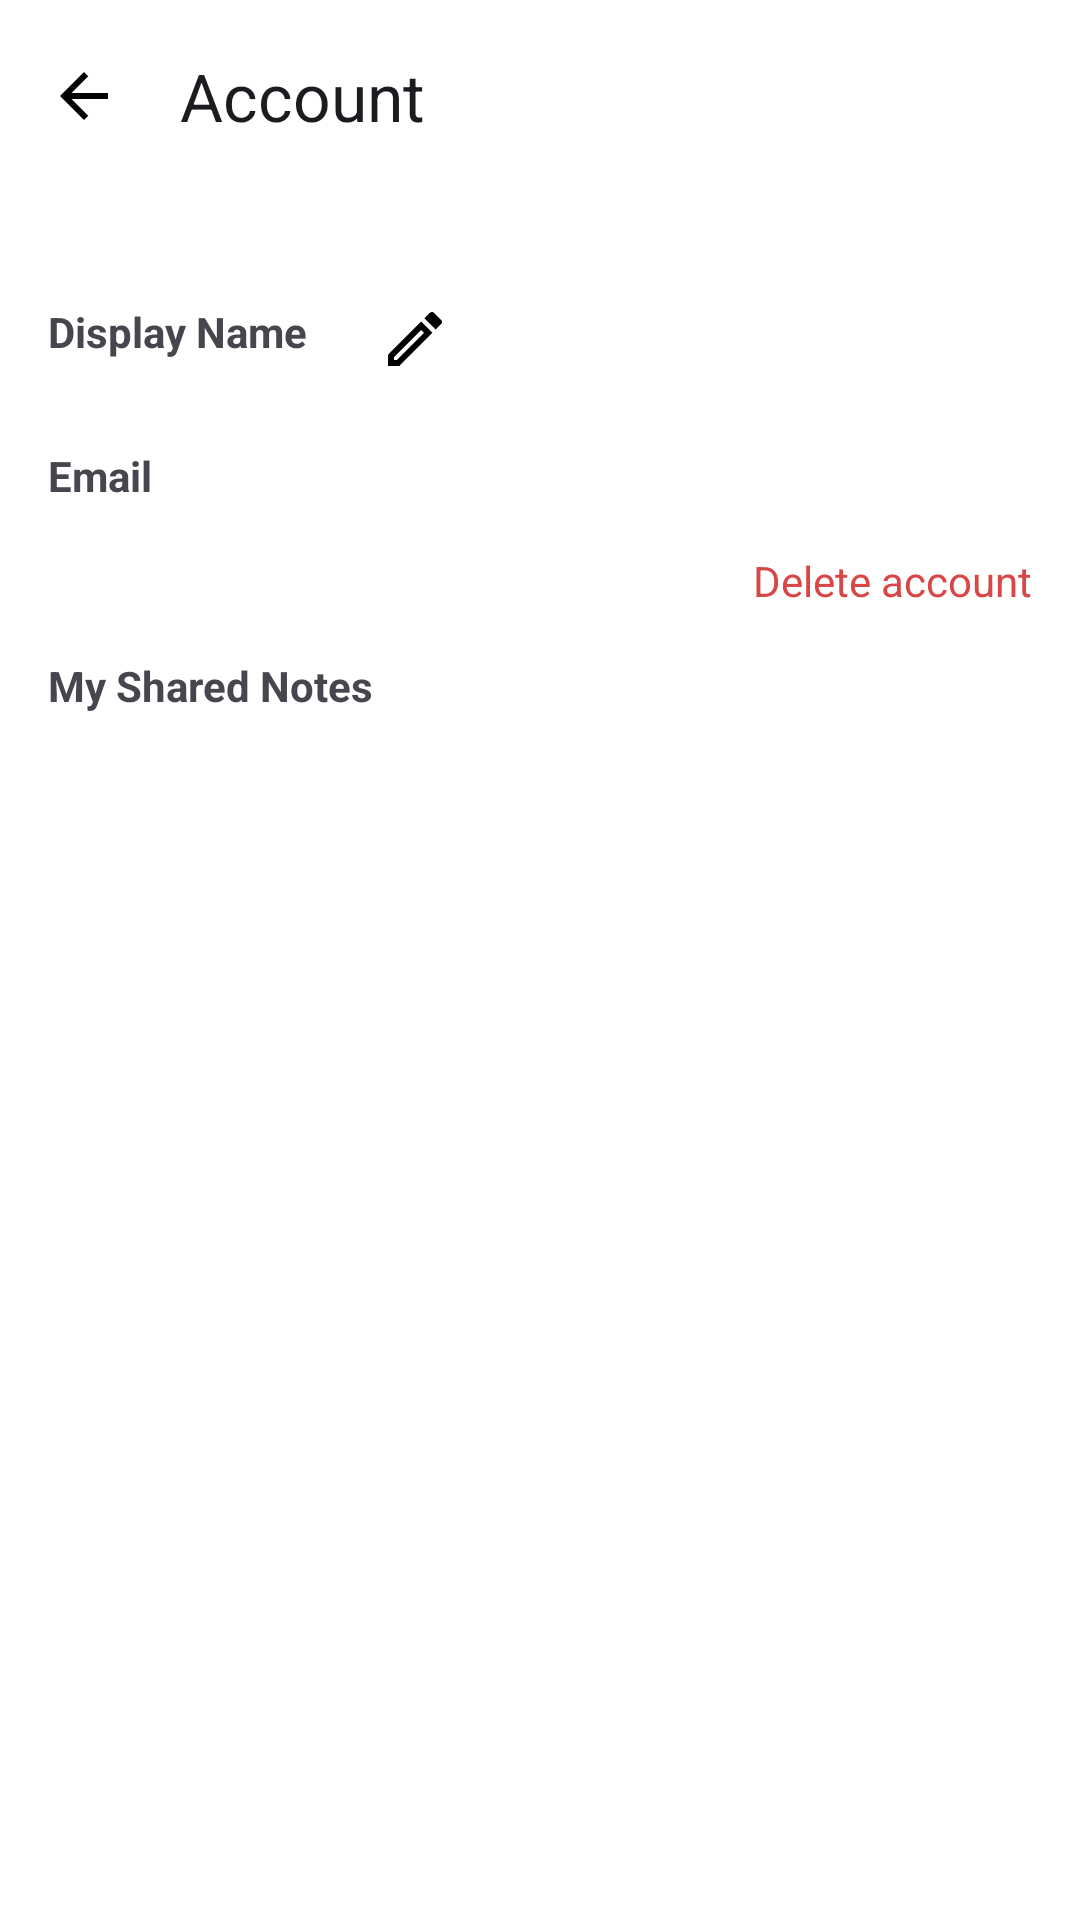

Write the Android layout XML for this screen, with the resource values it uses.
<!-- AndroidManifest.xml: application theme Theme.VocabNotes -->
<!-- res/layout/fragment_account.xml -->
<?xml version="1.0" encoding="utf-8"?>
<androidx.coordinatorlayout.widget.CoordinatorLayout xmlns:android="http://schemas.android.com/apk/res/android"
    xmlns:app="http://schemas.android.com/apk/res-auto"
    xmlns:tools="http://schemas.android.com/tools"
    android:layout_width="match_parent"
    android:layout_height="match_parent"
    tools:context=".ui.setting.AccountFragment">

    <com.google.android.material.appbar.AppBarLayout
        android:layout_width="match_parent"
        android:layout_height="wrap_content"
        app:elevation="0dp">

        <com.google.android.material.appbar.MaterialToolbar
            android:id="@+id/toolbar_account"
            android:layout_width="match_parent"
            android:layout_height="?attr/actionBarSize"
            app:navigationIcon="@drawable/baseline_arrow_back_24"
            app:title="Account" />
    </com.google.android.material.appbar.AppBarLayout>

    <androidx.core.widget.NestedScrollView
        android:layout_width="match_parent"
        android:layout_height="wrap_content"
        app:layout_behavior="com.google.android.material.appbar.AppBarLayout$ScrollingViewBehavior">

        <LinearLayout
            android:layout_width="match_parent"
            android:layout_height="wrap_content"
            android:orientation="vertical">

            <androidx.constraintlayout.widget.ConstraintLayout
                android:layout_width="match_parent"
                android:layout_height="wrap_content"
                android:padding="16dp">

                <TextView
                    android:id="@+id/textView3"
                    android:layout_width="wrap_content"
                    android:layout_height="wrap_content"
                    android:text="Display Name"
                    android:textStyle="bold"
                    app:layout_constraintBottom_toBottomOf="@id/il_name"
                    app:layout_constraintStart_toStartOf="parent"
                    app:layout_constraintTop_toTopOf="@id/il_name" />

                <TextView
                    android:id="@+id/tv_name"
                    android:layout_width="wrap_content"
                    android:layout_height="wrap_content"
                    android:layout_marginStart="16dp"
                    android:drawablePadding="8dp"
                    app:drawableEndCompat="@drawable/outline_edit_24"
                    app:layout_constraintStart_toEndOf="@+id/textView3"
                    app:layout_constraintTop_toTopOf="@+id/textView3"
                    tools:text="Admins" />

                <com.google.android.material.textfield.TextInputLayout
                    android:id="@+id/il_name"
                    android:layout_width="0dp"
                    android:layout_height="wrap_content"
                    android:layout_marginHorizontal="16dp"
                    android:visibility="invisible"
                    app:layout_constraintBottom_toBottomOf="@+id/textView3"
                    app:layout_constraintEnd_toStartOf="@+id/btn_save_name"
                    app:layout_constraintStart_toEndOf="@+id/textView3"
                    app:layout_constraintTop_toTopOf="parent">

                    <com.google.android.material.textfield.TextInputEditText
                        android:id="@+id/et_name"
                        android:layout_width="match_parent"
                        android:layout_height="wrap_content"
                        tools:hint="Anonymous" />
                </com.google.android.material.textfield.TextInputLayout>

                <com.google.android.material.button.MaterialButton
                    android:id="@+id/btn_save_name"
                    android:layout_width="wrap_content"
                    android:layout_height="wrap_content"
                    android:layout_marginTop="16dp"
                    android:text="@string/save"
                    android:textColor="@color/white"
                    android:visibility="invisible"
                    app:layout_constraintBottom_toBottomOf="@+id/il_name"
                    app:layout_constraintEnd_toEndOf="parent"
                    app:layout_constraintTop_toTopOf="@+id/il_name" />

                <TextView
                    android:id="@+id/textView4"
                    android:layout_width="wrap_content"
                    android:layout_height="wrap_content"
                    android:layout_marginTop="8dp"
                    android:text="Email"
                    android:textStyle="bold"
                    app:layout_constraintStart_toStartOf="@+id/textView3"
                    app:layout_constraintTop_toBottomOf="@+id/il_name" />

                <TextView
                    android:id="@+id/tv_email"
                    android:layout_width="wrap_content"
                    android:layout_height="wrap_content"
                    app:layout_constraintStart_toStartOf="@+id/il_name"
                    app:layout_constraintTop_toTopOf="@+id/textView4"
                    tools:text="admin@gmail.com" />

                <TextView
                    android:id="@+id/tv_delete_account"
                    android:layout_width="wrap_content"
                    android:layout_height="wrap_content"
                    android:layout_marginTop="16dp"
                    android:text="Delete account"
                    android:textColor="@color/dark_red"
                    app:layout_constraintEnd_toEndOf="parent"
                    app:layout_constraintTop_toBottomOf="@+id/textView4" />

            </androidx.constraintlayout.widget.ConstraintLayout>

            <TextView
                android:layout_width="wrap_content"
                android:layout_height="wrap_content"
                android:layout_marginHorizontal="16dp"
                android:text="My Shared Notes"
                android:textStyle="bold" />

            <TextView
                android:id="@+id/tv_empty"
                android:layout_width="match_parent"
                android:layout_height="wrap_content"
                android:layout_marginTop="64dp"
                android:gravity="center"
                android:text="No data"
                android:visibility="gone"
                tools:visibility="visible" />

            <androidx.recyclerview.widget.RecyclerView
                android:id="@+id/rv_shared_notes"
                android:layout_width="match_parent"
                android:layout_height="wrap_content"
                app:layoutManager="androidx.recyclerview.widget.LinearLayoutManager"
                tools:listitem="@layout/item_shared_note" />
        </LinearLayout>

    </androidx.core.widget.NestedScrollView>
</androidx.coordinatorlayout.widget.CoordinatorLayout>
<!-- res/layout/item_shared_note.xml (included above) -->
<?xml version="1.0" encoding="utf-8"?>
<LinearLayout xmlns:android="http://schemas.android.com/apk/res/android"
    xmlns:app="http://schemas.android.com/apk/res-auto"
    xmlns:tools="http://schemas.android.com/tools"
    android:id="@+id/card_note"
    android:layout_width="match_parent"
    android:layout_height="wrap_content"
    android:layout_marginHorizontal="4dp"
    android:orientation="vertical"
    android:paddingVertical="8dp">

    <androidx.constraintlayout.widget.ConstraintLayout
        android:layout_width="match_parent"
        android:layout_height="wrap_content"
        android:padding="8dp">

        <androidx.cardview.widget.CardView
            android:id="@+id/card_avatar"
            android:layout_width="48dp"
            android:layout_height="48dp"
            app:cardCornerRadius="24dp"
            app:cardElevation="0dp"
            app:layout_constraintStart_toStartOf="parent"
            app:layout_constraintTop_toTopOf="parent">

            <ImageView
                android:id="@+id/img_avatar"
                android:layout_width="match_parent"
                android:layout_height="match_parent"
                android:scaleType="centerCrop"
                tools:src="@tools:sample/avatars" />
        </androidx.cardview.widget.CardView>

        <TextView
            android:id="@+id/tv_owner"
            android:layout_width="wrap_content"
            android:layout_height="wrap_content"
            android:layout_marginStart="12dp"
            android:textColor="@color/onPrimary"
            app:layout_constraintStart_toEndOf="@+id/card_avatar"
            app:layout_constraintTop_toTopOf="@+id/card_avatar"
            tools:text="Iwso Sans" />

        <TextView
            android:id="@+id/tv_date"
            android:layout_width="wrap_content"
            android:layout_height="wrap_content"
            android:textSize="11sp"
            app:layout_constraintBottom_toBottomOf="@+id/card_avatar"
            app:layout_constraintStart_toStartOf="@+id/tv_owner"
            app:layout_constraintTop_toBottomOf="@+id/tv_owner"
            tools:text="Nov 23, 2024" />

        <TextView
            android:id="@+id/tv_update"
            android:layout_width="wrap_content"
            android:layout_height="wrap_content"
            android:textSize="11sp"
            android:textStyle="italic"
            app:layout_constraintBottom_toBottomOf="@+id/tv_date"
            app:layout_constraintEnd_toEndOf="parent"
            tools:text="Updated at Feb 05, 2025" />

    </androidx.constraintlayout.widget.ConstraintLayout>

    <com.google.android.material.card.MaterialCardView
        android:id="@+id/card"
        android:layout_width="match_parent"
        android:layout_height="wrap_content"
        app:cardCornerRadius="8dp"
        android:layout_marginHorizontal="4dp"
        app:cardUseCompatPadding="true"
        app:contentPadding="12dp">

        <androidx.constraintlayout.widget.ConstraintLayout
            android:layout_width="match_parent"
            android:layout_height="wrap_content">

            <TextView
                android:id="@+id/tv_title"
                android:layout_width="wrap_content"
                android:layout_height="wrap_content"
                android:textColor="@color/onPrimary"
                android:textSize="16sp"
                android:textStyle="bold"
                app:layout_constraintStart_toStartOf="parent"
                app:layout_constraintTop_toTopOf="parent"
                tools:text="Vocabulary from TBBT series" />

            <TextView
                android:id="@+id/tv_word_count"
                android:layout_width="wrap_content"
                android:layout_height="wrap_content"
                android:layout_marginTop="8dp"
                app:layout_constraintStart_toStartOf="@+id/tv_title"
                app:layout_constraintTop_toBottomOf="@+id/tv_title"
                tools:text="@string/word_amount" />

            <TextView
                android:id="@+id/tv_lang"
                android:layout_width="wrap_content"
                android:layout_height="wrap_content"
                android:layout_marginTop="8dp"
                app:layout_constraintStart_toStartOf="@+id/tv_title"
                app:layout_constraintTop_toBottomOf="@id/tv_word_count"
                tools:text="EN - ID" />

            <TextView
                android:id="@+id/tv_example_count"
                android:layout_width="wrap_content"
                android:layout_height="wrap_content"
                android:layout_marginStart="8dp"
                android:drawablePadding="4dp"
                app:layout_constraintStart_toEndOf="@id/tv_word_count"
                app:layout_constraintTop_toTopOf="@id/tv_word_count"
                tools:text="@string/example_amount" />

            <TextView
                android:id="@+id/tv_save_count"
                android:layout_width="wrap_content"
                android:layout_height="wrap_content"
                android:drawablePadding="4dp"
                app:layout_constraintBottom_toBottomOf="parent"
                app:layout_constraintEnd_toEndOf="parent"
                tools:text="187" />

        </androidx.constraintlayout.widget.ConstraintLayout>

    </com.google.android.material.card.MaterialCardView>

</LinearLayout>
<!-- resources referenced by this layout -->
<resources>
  <color name="dark_red">#D84646</color>
  <color name="onPrimary">#000000</color>
  <color name="white">#FFFFFFFF</color>
  <!-- drawable baseline_arrow_back_24 (drawable) -->
  <vector xmlns:android="http://schemas.android.com/apk/res/android"
      android:width="24dp"
      android:height="24dp"
      android:autoMirrored="true"
      android:tint="@color/onPrimary"
      android:viewportWidth="24"
      android:viewportHeight="24">
  
      <path
          android:fillColor="@android:color/black"
          android:pathData="M20,11H7.83l5.59,-5.59L12,4l-8,8 8,8 1.41,-1.41L7.83,13H20v-2z" />
  
  </vector>
  <!-- drawable outline_edit_24 (drawable) -->
  <vector xmlns:android="http://schemas.android.com/apk/res/android"
      android:width="24dp"
      android:height="24dp"
      android:tint="@color/onPrimary"
      android:viewportWidth="24"
      android:viewportHeight="24">
  
      <path
          android:fillColor="@android:color/black"
          android:pathData="M14.06,9.02l0.92,0.92L5.92,19L5,19v-0.92l9.06,-9.06M17.66,3c-0.25,0 -0.51,0.1 -0.7,0.29l-1.83,1.83 3.75,3.75 1.83,-1.83c0.39,-0.39 0.39,-1.02 0,-1.41l-2.34,-2.34c-0.2,-0.2 -0.45,-0.29 -0.71,-0.29zM14.06,6.19L3,17.25L3,21h3.75L17.81,9.94l-3.75,-3.75z" />
  
  </vector>
  <string name="example_amount">%1$d examples</string>
  <string name="save">Save</string>
  <string name="word_amount">%1$d words</string>
  <style name="Theme.VocabNotes" parent="Theme.Material3.DayNight.NoActionBar">
          
          <item name="colorPrimary">@color/blue</item>
          <item name="colorPrimaryVariant">@color/blue</item>
          <item name="colorOnPrimary">@color/black</item>
          <item name="colorPrimaryContainer">@color/blue</item>
          <item name="colorOnPrimaryContainer">@color/white</item>
          <item name="colorSurface">@color/white</item>
          <item name="colorSurfaceContainer">@color/white</item>
          <item name="colorSurfaceVariant">@color/white</item>
          <item name="android:colorBackground">@color/white</item>
          <item name="android:statusBarColor">@color/white</item>
          <item name="android:windowLightStatusBar">true</item>
          <item name="actionBarStyle">@style/Widget.App.ActionBar</item>
  
          <item name="colorControlNormal">@color/onPrimary</item>
          <item name="popupTheme">@style/Theme.VocabNotes.PopupOverlay</item>"&gt;
  
  
  
  
  
  
  
  
  
  
          
          
          
  
          
  
  
  
          
  
          
  
  
  
  
  
      </style>
  <color name="blue">#448AFF</color>
  <color name="black">#FF000000</color>
  <style name="Widget.App.ActionBar" parent="Widget.Material3.Toolbar">
          <item name="titleTextColor">@color/black</item>
          <item name="navigationIconTint">@color/onPrimary</item>
          <item name="android:elevation">4dp</item>
      </style>
  <style name="Theme.VocabNotes.PopupOverlay" parent="ThemeOverlay.AppCompat.Light" />
</resources>
